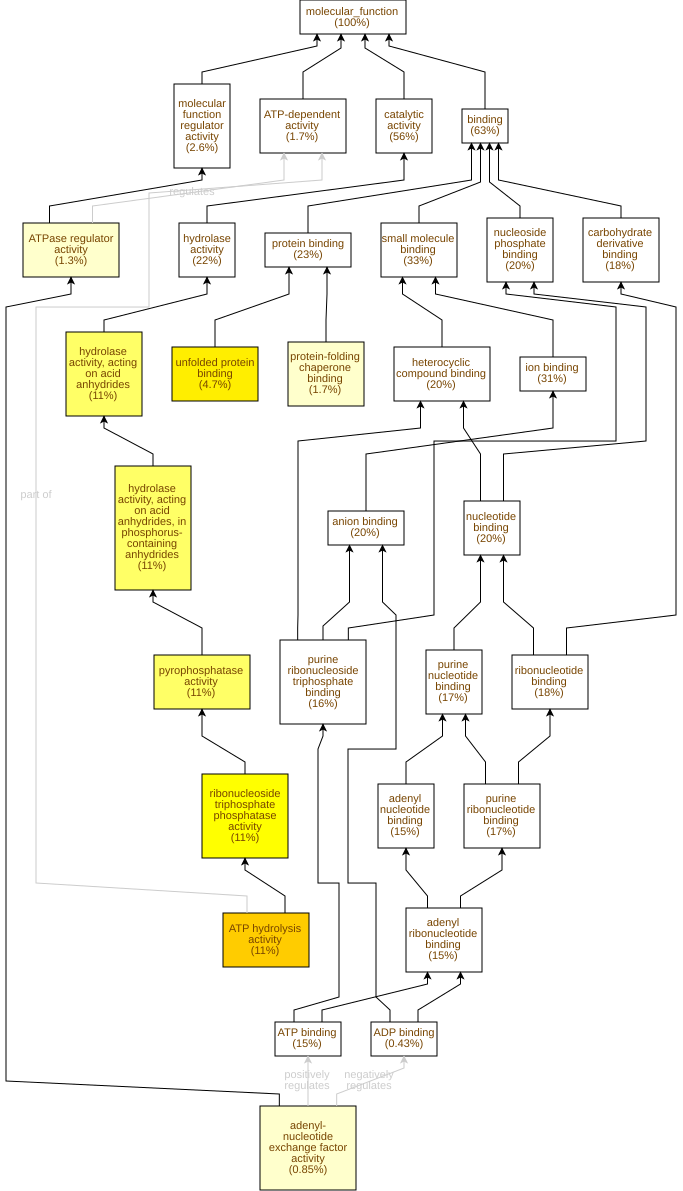

Source data for this figure (header and first rows):
GO Term	Study #	Study Freq.	Pop. Freq.	p-value	q-value	name	gene products
GO:0016887	25	11%	2.0%	9.78E-12	2.43E-9	ATP hydrolysis activity	Cc03g03680,Cc10g11150,Cc03g07040,Cc04g05…
GO:0051082	11	4.7%	0.36%	6.01E-10	7.49E-8	unfolded protein binding	Cc02g13840,Cc10g11150,Cc08g15170,Cc02g02…
GO:0017111	27	11%	3.2%	6.47E-9	5.37E-7	ribonucleoside triphosphate phosphatase …	Cc01g11480,Cc03g03680,Cc10g11150,Cc03g07…
GO:0016462	27	11%	3.3%	2.05E-8	1.28E-6	pyrophosphatase activity	Cc01g11480,Cc03g03680,Cc10g11150,Cc03g07…
GO:0016818	27	11%	3.4%	3.13E-8	1.56E-6	hydrolase activity, acting on acid anhyd…	Cc01g11480,Cc03g03680,Cc10g11150,Cc03g07…
GO:0016817	27	11%	3.4%	3.4E-8	1.56E-6	hydrolase activity, acting on acid anhyd…	Cc01g11480,Cc03g03680,Cc10g11150,Cc03g07…
GO:0051087	4	1.7%	0.1%	7.66E-5	2.72E-3	protein-folding chaperone binding	Cc01g05820,Cc05g14280,Cc06g15710,Cc02g38…
GO:0060590	3	1.3%	0.05%	2.15E-4	6.69E-3	ATPase regulator activity	Cc01g05820,Cc05g14280,Cc06g15710
GO:0000774	2	0.85%	0.01%	2.56E-4	7.08E-3	adenyl-nucleotide exchange factor activi…	Cc01g05820,Cc05g14280
GO:0031072	3	1.3%	0.07%	4.49E-4	0.0112	heat shock protein binding	Cc06g15710,Cc02g27440,Cc01g07750
GO:0016627	5	2.1%	0.35%	1.31E-3	0.0296	oxidoreductase activity, acting on the C…	Cc02g05870,Cc02g16850,Cc05g06850,Cc01g11…
GO:0010277	2	0.85%	0.03%	1.5E-3	0.0312	chlorophyllide a oxygenase activity	Cc08g06700,Cc01g10220
GO:0003755	5	2.1%	0.36%	1.56E-3	0.0312	peptidyl-prolyl cis-trans isomerase acti…	Cc01g16410,Cc02g21010,Cc02g18500,Cc05g15…
GO:0016859	5	2.1%	0.37%	1.7E-3	0.0312	cis-trans isomerase activity	Cc01g16410,Cc02g21010,Cc02g18500,Cc05g15…
GO:0016628	3	1.3%	0.12%	2.34E-3	0.0389	oxidoreductase activity, acting on the C…	Cc02g05870,Cc05g06850,Cc01g05340
GO:0016813	2	0.85%	0.03%	2.48E-3	0.0389	hydrolase activity, acting on carbon-nit…	Cc09g05270,Cc09g05280
GO:0042803	2	0.85%	0.03%	2.48E-3	0.0389	protein homodimerization activity	Cc01g05820,Cc05g14280
GO:0042802	2	0.85%	0.03%	2.48E-3	0.0389	identical protein binding	Cc01g05820,Cc05g14280
GO:0016703	2	0.85%	0.03%	2.48E-3	0.0389	oxidoreductase activity, acting on singl…	Cc08g06700,Cc01g10220
GO:0003955	2	0.85%	0.04%	3.68E-3	0.0458	NAD(P)H dehydrogenase (quinone) activity	Cc07g09140,Cc05g12910
GO:0016651	3	1.3%	0.15%	5E-3	0.0593	oxidoreductase activity, acting on NAD(P…	Cc07g09140,Cc10g15930,Cc05g12910
GO:0016787	51	22%	15%	5.67E-3	0.0641	hydrolase activity	Cc09g05270,Cc04g05250,Cc11g11420,Cc01g12…
GO:0016274	2	0.85%	0.05%	6.73E-3	0.0728	protein-arginine N-methyltransferase act…	Cc10g05550,Cc03g04310
GO:0016273	2	0.85%	0.05%	6.73E-3	0.0728	arginine N-methyltransferase activity	Cc10g05550,Cc03g04310
GO:0016655	2	0.85%	0.07%	0.0106	0.105	oxidoreductase activity, acting on NAD(P…	Cc07g09140,Cc05g12910
GO:0004869	2	0.85%	0.08%	0.0152	0.146	cysteine-type endopeptidase inhibitor ac…	Cc02g15880,Cc10g09580
GO:0050518	1	0.43%	0.01%	0.016	0.148	2-C-methyl-D-erythritol 4-phosphate cyti…	Cc02g23630
GO:0019156	1	0.43%	0.01%	0.016	0.148	isoamylase activity	Cc08g00630
GO:0010181	3	1.3%	0.23%	0.0169	0.148	FMN binding	Cc07g09140,Cc10g15930,Cc05g12910
GO:0003980	1	0.43%	0.01%	0.0318	0.264	UDP-glucose:glycoprotein glucosyltransfe…	Cc02g22700
GO:0003865	1	0.43%	0.01%	0.0318	0.264	3-oxo-5-alpha-steroid 4-dehydrogenase ac…	Cc02g16850
GO:0004665	1	0.43%	0.01%	0.0318	0.264	prephenate dehydrogenase (NADP+) activit…	Cc02g05870
GO:0016653	1	0.43%	0.01%	0.0318	0.264	oxidoreductase activity, acting on NAD(P…	Cc10g15930
GO:0008977	1	0.43%	0.01%	0.0318	0.264	prephenate dehydrogenase (NAD+) activity	Cc02g05870
GO:0051879	1	0.43%	0.01%	0.0318	0.264	Hsp90 protein binding	Cc06g15710
GO:0003958	1	0.43%	0.01%	0.0318	0.264	NADPH-hemoprotein reductase activity	Cc10g15930
GO:0004318	1	0.43%	0.01%	0.0318	0.264	enoyl-[acyl-carrier-protein] reductase (…	Cc01g05340
GO:0008253	1	0.43%	0.01%	0.0318	0.264	5'-nucleotidase activity	Cc02g09290
GO:0052890	1	0.43%	0.01%	0.0318	0.264	oxidoreductase activity, acting on the C…	Cc01g11420
GO:0004779	1	0.43%	0.01%	0.0318	0.264	sulfate adenylyltransferase activity	Cc03g04380
GO:1990610	1	0.43%	0.01%	0.0318	0.264	acetolactate synthase regulator activity	Cc09g04290
GO:0004781	1	0.43%	0.01%	0.0318	0.264	sulfate adenylyltransferase (ATP) activi…	Cc03g04380
GO:0033765	1	0.43%	0.01%	0.0318	0.264	steroid dehydrogenase activity, acting o…	Cc02g16850
GO:0003995	1	0.43%	0.01%	0.0318	0.264	acyl-CoA dehydrogenase activity	Cc01g11420
GO:0016631	1	0.43%	0.01%	0.0318	0.264	enoyl-[acyl-carrier-protein] reductase […	Cc01g05340
GO:0016630	1	0.43%	0.01%	0.0318	0.264	protochlorophyllide reductase activity	Cc05g06850
GO:0008276	2	0.85%	0.12%	0.0331	0.264	protein methyltransferase activity	Cc10g05550,Cc03g04310
GO:0008270	13	5.5%	3.1%	0.0341	0.264	zinc ion binding	Cc09g06330,Cc08g06390,Cc11g14520,Cc11g14…
GO:0008170	2	0.85%	0.13%	0.0366	0.264	N-methyltransferase activity	Cc10g05550,Cc03g04310
GO:0046873	5	2.1%	0.84%	0.048	0.264	metal ion transmembrane transporter acti…	Cc05g14830,Cc08g01000,Cc10g05070,Cc09g05…
GO:0016491	34	14%	11%	0.0609	0.297	oxidoreductase activity	Cc11g14730,Cc08g05380,Cc11g09340,Cc02g05…
GO:0009001	1	0.43%	0.03%	0.0626	0.3	serine O-acetyltransferase activity	Cc06g11160
GO:0009916	1	0.43%	0.03%	0.0626	0.3	alternative oxidase activity	Cc08g05380
GO:0016412	1	0.43%	0.03%	0.0626	0.3	serine O-acyltransferase activity	Cc06g11160
GO:0051537	2	0.85%	0.19%	0.0737	0.334	2 iron, 2 sulfur cluster binding	Cc08g06700,Cc01g10220
GO:0140597	1	0.43%	0.03%	0.0777	0.345	protein carrier chaperone	Cc08g16040
GO:0008252	1	0.43%	0.03%	0.0777	0.345	nucleotidase activity	Cc02g09290
GO:0016413	1	0.43%	0.03%	0.0777	0.345	O-acetyltransferase activity	Cc06g11160
GO:0004618	1	0.43%	0.03%	0.0777	0.345	phosphoglycerate kinase activity	Cc05g16350
GO:0032977	1	0.43%	0.03%	0.0777	0.345	membrane insertase activity	Cc08g16040
... 189 more rows
